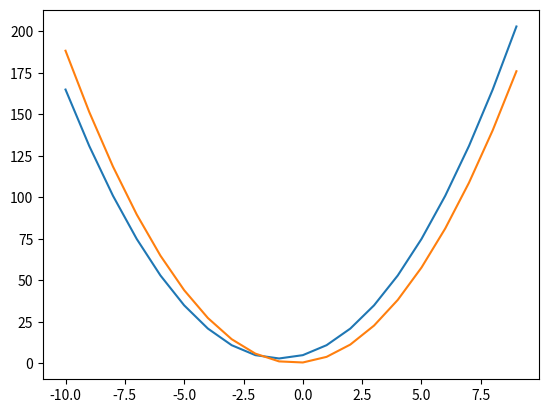

The script that saved this image:

import math
import matplotlib.pyplot as plt
import random

# Equation: y = mx + b
# Variables: m, b - (2, 3)

# Equation: y = ax^2 + bx + c
# Variables: a, b, c - (2, 4, 5)

variableTargetValues = (2, 4, 5)
numberOfVariables = len(variableTargetValues)
sampleRange = range(-10, 10)
targetPoints = [
    # (x, variableTargetValues[0]*x + variableTargetValues[1])
    (x, variableTargetValues[0]*x**2 + variableTargetValues[1]*x + variableTargetValues[2])
    for x in sampleRange
]
# print(targetPoints)


mutationChance = 0.4 # Percentage
mutationRate = 0.1 # Change

def mutate(startingValues):
    if random.random() <= mutationChance:
        mutatedValues = []
        for value in startingValues:
            _percentage = random.randint(0, 1000) / 1000.0
            _range = mutationRate
            _sign = (random.randint(0, 1) * 2) - 1
            mutatedValues.append(value + (_percentage * _range * _sign) )
        return mutatedValues
    return startingValues

def crossover(parentA, parentB):
    child = []
    for variableIndex in range(numberOfVariables):
        child.append( (parentA[variableIndex] + parentB[variableIndex]) / 2 )
    return mutate(child)

populationSize = 20
Population = [
    tuple([random.random() for _ in range(numberOfVariables)])
    # tuple([0 for _ in range(numberOfVariables)])
    for _ in range(populationSize)
]

numberOfEpocs = 100
for epoc in range(numberOfEpocs):

    PopulationFitness = []
    for IndividualIndex, IndividualVariables in enumerate(Population):
        IndividualPoints = [
            # (x, IndividualVariables[0]*x + IndividualVariables[1])
            (x, IndividualVariables[0]*x**2 + IndividualVariables[1]*x + IndividualVariables[2])
            for x in sampleRange
        ]
        IndividualFitness = sum([
            (IndividualPoints[x-sampleRange.start][1] - targetPoints[x-sampleRange.start][1]) ** 2
            for x in sampleRange
        ])
        PopulationFitness.append((IndividualIndex, IndividualFitness))
    maximumFitness = max([IndividualFitness[1] for IndividualFitness in PopulationFitness])


    matingPool = []
    for index, fitness in PopulationFitness:
        matingPoolAdditionCount = int(maximumFitness - fitness)
        for _ in range(matingPoolAdditionCount):
            matingPool.append(index)
    matingPoolSize = len(matingPool)
    if matingPoolSize == 0:
        matingPool = [i for i in range(populationSize)]
        matingPoolSize = len(matingPool)

    # input(matingPool)

    newPopulation = []
    for _ in range(populationSize):
        parentAIndex = parentBIndex = -1
        while parentAIndex == parentBIndex:
            parentAIndex = random.randint(0, matingPoolSize-1)
            parentBIndex = random.randint(0, matingPoolSize-1)
        parentA = Population[ matingPool[parentAIndex] ]
        parentB = Population[ matingPool[parentBIndex] ]
        child = crossover(parentA, parentB)
        newPopulation.append(child)
    
    Population = newPopulation

bestIndividualIndex = 0
bestIndividualFitness = math.inf
for IndividualIndex, IndividualVariables in enumerate(Population):
    IndividualPoints = [
        # (x, IndividualVariables[0]*x + IndividualVariables[1])
        (x, IndividualVariables[0]*x**2 + IndividualVariables[1]*x + IndividualVariables[2])
        for x in sampleRange
    ]
    IndividualFitness = sum([
        (IndividualPoints[x-sampleRange.start][1] - targetPoints[x-sampleRange.start][1]) ** 2
        for x in sampleRange
    ])
    if IndividualFitness < bestIndividualFitness:
        bestIndividualFitness = IndividualFitness
        bestIndividualIndex = IndividualIndex

evolvedVariables = Population[bestIndividualIndex]
print(evolvedVariables)

targetScatterX = []
targetScatterY = []
for tgt_pt in targetPoints:
    targetScatterX.append(tgt_pt[0])
    targetScatterY.append(tgt_pt[1])

evolvedScatterX = []
evolvedScatterY = []
for x in sampleRange:
    evolvedScatterX.append(x)
    # evolvedScatterY.append((evolvedVariables[0] * x) + evolvedVariables[1])
    evolvedScatterY.append(evolvedVariables[0]*x**2 + evolvedVariables[1]*x + IndividualVariables[2])

plt.plot(targetScatterX, targetScatterY)
plt.plot(evolvedScatterX, evolvedScatterY)
plt.show()

